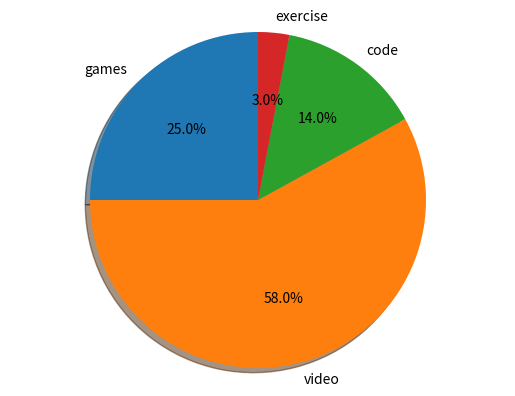

Source code (Python): (Note: this script raises an exception after producing the figure.)
import matplotlib.pyplot as plt
import numpy
import random

def luck(l=None):
        chances = []
        if l == None:
                print ('please provide a list')
        else:
                #each element is assigned a chance, but the sum of chances across element must be 100
                max = 100
                for i in range(len(l)):
                        
                        chance = random.randint(0,max + 1)
                        
                        #ensure all chances add up to 100
                        if i == len(l) - 1:
                                chance = max
                        else: 
                                max -= chance
                        chances.append(chance)
                        print (i, l[i], chance)
                #the highest chance wins
        return chances


print ("check python")
# Pie chart, where the slices will be ordered and plotted counter-clockwise:
labels = 'Frogs', 'Hogs', 'Dogs', 'Logs'
thisdict = {
  "games": ["Elden Ring", "League of Legends", "Minecraft", "Stray"],
  "video": ["Vlog", "Storytelling", "Cooking"],
  "code":  ["Python", "C++", "scss", "Java", "Typescript"],
  "exercise": ["bike", "gym", "dance", "walk", "bouldering"]
  #"relax": ["movie", "hangout"]
}
labels = list(thisdict.keys())
sizes = luck(labels)#[15, 30, 45, 10]

explode = (0, 0, 0, 0)  # only "explode" the 2nd slice (i.e. 'Hogs')

fig1, ax1 = plt.subplots()
ax1.pie(sizes, explode=explode, labels=labels, autopct='%1.1f%%',
        shadow=True, startangle=90)
ax1.axis('equal')  # Equal aspect ratio ensures that pie is drawn as a circle.
 
value = input('Let us start')
if value != None:
    plt.cla()
    explode = (0, 0.1, 0, 0)
    ax1.pie(sizes, explode=explode, labels=labels, autopct='%1.1f%%',
            shadow=True, startangle=90)
    ax1.axis('equal')  # Equal aspect ratio ensures that pie is drawn as a circle.
plt.show()
